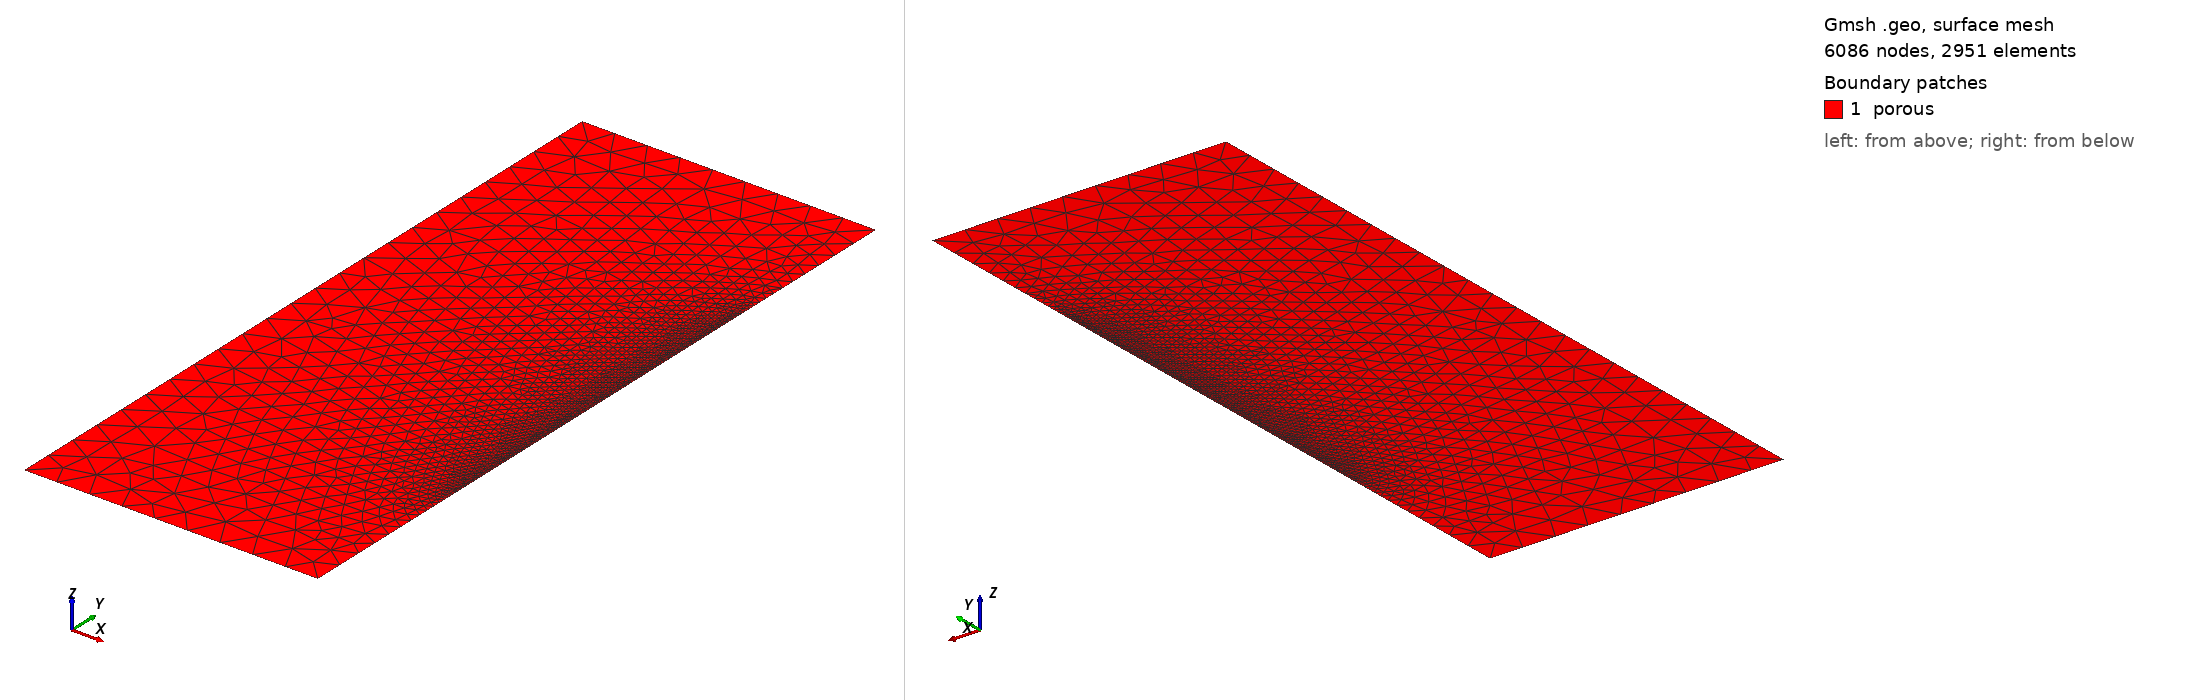

Gmsh geometry script, surface-meshed: 6086 nodes, 2951 surface elements. Boundary patches (legend numbers): 1 porous. Left view from above one corner, right view from below the opposite corner. Legend entries are the model's physical surfaces. The drawing asked Gmsh for element sizes between 1% and 20% of the model's largest extent; the script's own settings can give other sizes.

=== column - fine mesh.geo (drawn) ===
lc = 0.18;
lc2=0.018;

Point(1) = {0, 0, 0, lc};
Point(2) = {1.62, 0, 0, lc};
Point(3) = {0, 4, 0, lc};
Point(4) = {1.62, 4, 0, lc};

Point(5) = {1.62, 1, 0, lc2};
Point(6) = {1.62, 3, 0, lc2};

Line(1)={1,2};
Line(2)={1,3};
Line(3)={3,4};
Line(5)={2,5};
Line(6)={5,6};
Line(7)={6,4};

//+
Curve Loop(1) = {2, 3, -7, -6, -5, -1};
//+
Plane Surface(1) = {1};
//+
Physical Curve("column_left_boundary", 8) = {2};
//+
Physical Curve("column_right_boundary", 9) = {7, 6, 5};
//+
Physical Curve("bottom", 10) = {1};
//+
Physical Surface("porous", 11) = {1};

Mesh.ElementOrder = 2;
Mesh 2;
